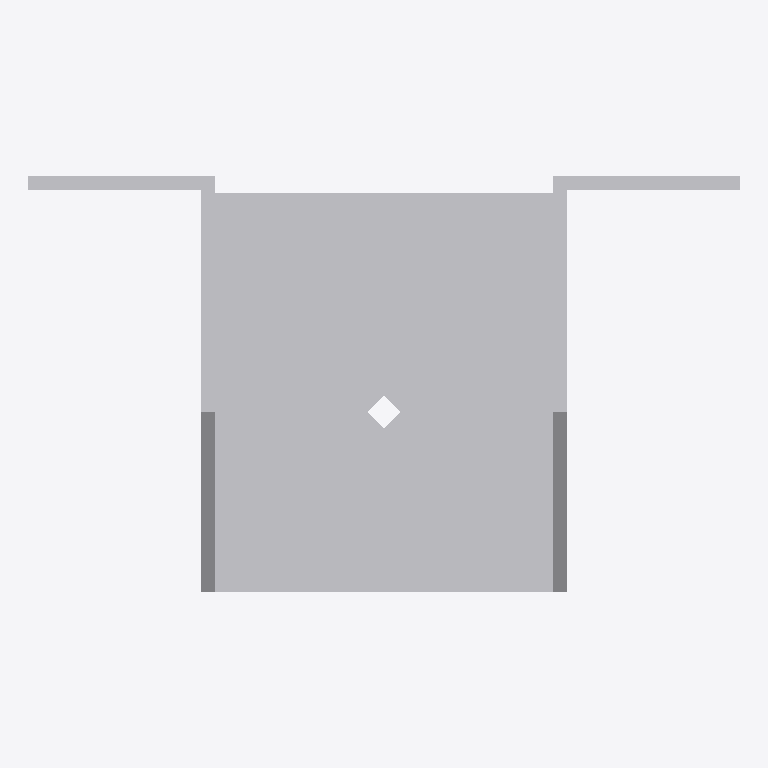
Plan cut of the same IFC building model at storey 'Level 1' (level 0.00 m, cut at 1.40 m), seen from above with north up, elements coloured by IFC class: 1 other element (light grey). No cut surface shows.
Extent 0.107 m × 0.062 m × 0.091 m (x, y, z). Storeys (1): Level 1 at 0.00 m. Elements (1): 1 IfcBuildingElementProxy.

HEADER;
FILE_DESCRIPTION(('ViewDefinition [CoordinationView]'),'2;1');
FILE_NAME('','2023-07-07T16:54:27',(''),(''),'The EXPRESS Data Manager Version 5.01.0100.02.64','20130308_1515(x64) - Exporter 2014.0.2013.0308 -','');
FILE_SCHEMA(('IFC2X3'));
ENDSEC;
DATA;
#85=IFCPROJECT('2yLul87gL9fOfpfh9sWEiD',#41,'',$,$,'S:\\@Technology\\9.BIMCAD EU\\2.PROJECTS\\ES-233601 BIMCAD EU_Batch 1.3_1191 models\\Working\\3D Content\\First 157 Models\\Normal Holes\\3D RFA\\C_BSNN51_90_3D_CAD_MULT_Prod.ifc','',(#74,#82),#69);
#2718=IFCSITE('2yLul87gL9fOfpfh9sWEiF',#41,'Default',$,'',#2717,$,$,.ELEMENT.,(42,24,53,508911),(-71,-15,-29,-58837),0.0,$,$);
#95=IFCBUILDING('2yLul87gL9fOfpfh9sWEiC',#41,'',$,$,#32,$,'',.ELEMENT.,$,$,#91);
#104=IFCBUILDINGSTOREY('2yLul87gL9fOfpfhA9Vn58',#41,'Level 1',$,$,#102,$,'Level 1',.ELEMENT.,0.0);
#2622=IFCBUILDINGELEMENTPROXY('18XqT_SDD7oh$NwQR$zwAG',#41,'C_BSNN51_90_3D_CAD_MULT_Prod:C_BSNN51_90_3D_CAD_MULT_Prod:93737',$,'C_BSNN51_90_3D_CAD_MULT_Prod',#2620,#2615,'93737',.ELEMENT.);
ENDSEC;
